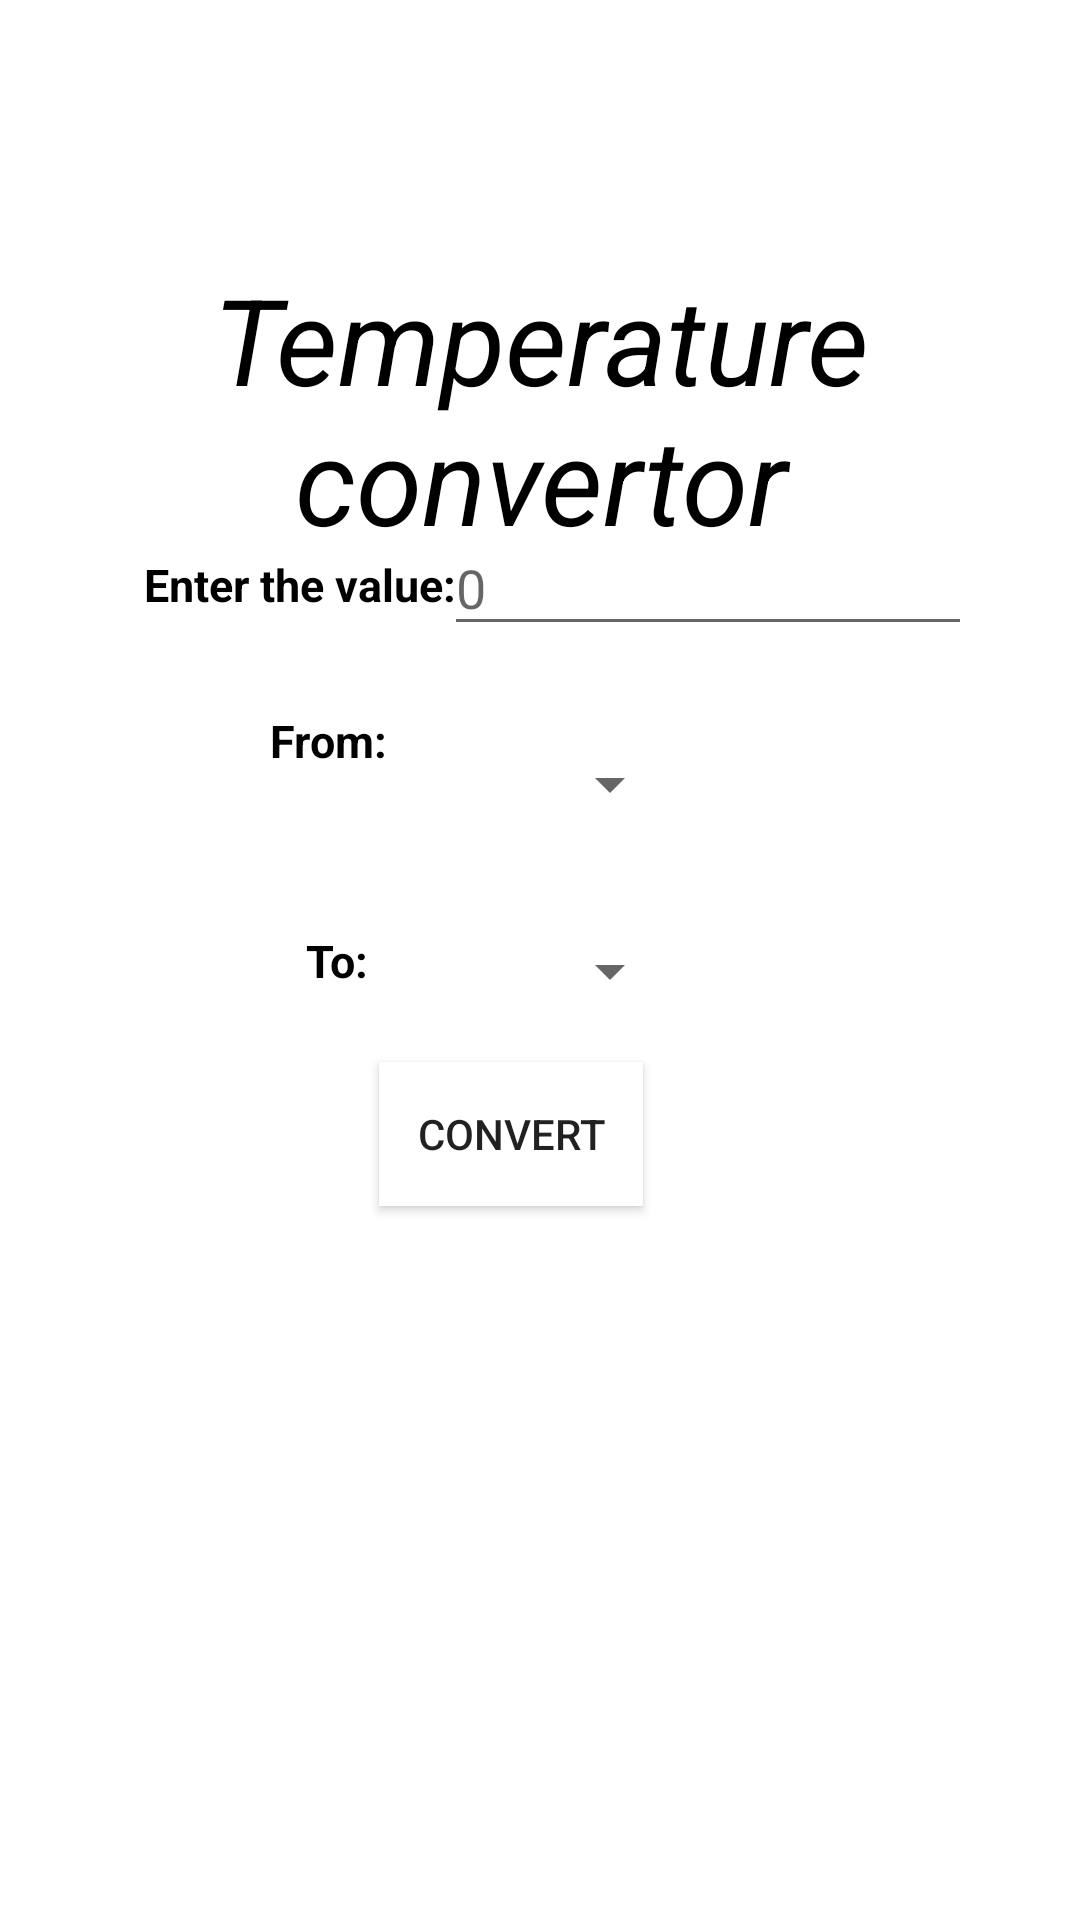

The Android layout XML behind this screen, and the referenced resources:
<!-- AndroidManifest.xml: application theme Theme.CONVERTOR_L -->
<!-- res/layout/activity_temperature.xml -->
<?xml version="1.0" encoding="utf-8"?>
<androidx.constraintlayout.widget.ConstraintLayout xmlns:android="http://schemas.android.com/apk/res/android"
    xmlns:app="http://schemas.android.com/apk/res-auto"
    xmlns:tools="http://schemas.android.com/tools"
    android:layout_width="match_parent"
    android:layout_height="match_parent"
    android:background="@drawable/flow"
    tools:context=".temperature">

    <TextView
        android:layout_width="wrap_content"
        android:layout_height="wrap_content"
        android:gravity="center"
        android:text="Temperature convertor"
        android:textColor="@color/black"
        android:textColorHighlight="@color/white"
        android:textSize="40sp"
        android:textStyle="italic"
        app:layout_constraintBottom_toBottomOf="parent"
        app:layout_constraintHorizontal_bias="0.941"
        app:layout_constraintLeft_toLeftOf="parent"
        app:layout_constraintRight_toRightOf="parent"
        app:layout_constraintTop_toTopOf="parent"
        app:layout_constraintVertical_bias="0.16">

    </TextView>

    <TextView
        android:layout_width="119dp"
        android:layout_height="41dp"
        android:gravity="center"
        android:text="Enter the value:"
        android:textColor="@color/black"
        android:textSize="15sp"
        android:textStyle="bold"
        app:layout_constraintBottom_toBottomOf="parent"
        app:layout_constraintHorizontal_bias="0.167"
        app:layout_constraintLeft_toLeftOf="parent"
        app:layout_constraintRight_toRightOf="parent"
        app:layout_constraintTop_toTopOf="parent"
        app:layout_constraintVertical_bias="0.291">

    </TextView>

    <EditText
        android:id="@+id/txttemp"
        android:layout_width="176dp"
        android:layout_height="42dp"
        android:ems="10"
        android:hint="0"
        android:textColor="@color/white"
        app:layout_constraintBottom_toBottomOf="parent"
        app:layout_constraintHorizontal_bias="0.804"
        app:layout_constraintLeft_toLeftOf="parent"
        app:layout_constraintRight_toRightOf="parent"
        app:layout_constraintTop_toTopOf="parent"
        app:layout_constraintVertical_bias="0.29">

    </EditText>

    <TextView
        android:layout_width="78dp"
        android:layout_height="31dp"
        android:gravity="center"
        android:text="From:"
        android:textColor="@color/black"
        android:textSize="15sp"
        android:textStyle="bold"
        app:layout_constraintBottom_toTopOf="@+id/textView"
        app:layout_constraintHorizontal_bias="0.249"
        app:layout_constraintLeft_toLeftOf="parent"
        app:layout_constraintRight_toRightOf="parent"
        app:layout_constraintTop_toTopOf="parent"
        app:layout_constraintVertical_bias="0.848">


    </TextView>

    <Spinner
        android:id="@+id/sptfrom"
        android:layout_width="wrap_content"
        android:layout_height="wrap_content"
        android:ems="10"
        android:gravity="center"
        app:layout_constraintBottom_toBottomOf="parent"
        app:layout_constraintHorizontal_bias="0.575"
        app:layout_constraintLeft_toLeftOf="parent"
        app:layout_constraintRight_toRightOf="parent"
        app:layout_constraintTop_toTopOf="parent"
        app:layout_constraintVertical_bias="0.405">

    </Spinner>

    <TextView
        android:id="@+id/textView"
        android:layout_width="85dp"
        android:layout_height="33dp"
        android:gravity="center"
        android:text="To:"
        android:textColor="@color/black"
        android:textSize="15sp"
        android:textStyle="bold"
        app:layout_constraintBottom_toBottomOf="parent"
        app:layout_constraintHorizontal_bias="0.254"
        app:layout_constraintLeft_toLeftOf="parent"
        app:layout_constraintRight_toRightOf="parent"
        app:layout_constraintTop_toTopOf="parent">

    </TextView>

    <Spinner
        android:id="@+id/sptto"
        android:layout_width="wrap_content"
        android:layout_height="wrap_content"
        android:ems="10"
        android:gravity="center"
        app:layout_constraintBottom_toBottomOf="parent"
        app:layout_constraintHorizontal_bias="0.575"
        app:layout_constraintLeft_toLeftOf="parent"
        app:layout_constraintRight_toRightOf="parent"
        app:layout_constraintTop_toTopOf="parent"
        app:layout_constraintVertical_bias="0.506">

    </Spinner>

    <Button
        android:id="@+id/tbt1"
        android:layout_width="wrap_content"
        android:layout_height="wrap_content"
        android:background="@color/white"
        android:text="Convert"
        app:layout_constraintBottom_toBottomOf="parent"
        app:layout_constraintHorizontal_bias="0.465"
        app:layout_constraintLeft_toLeftOf="parent"
        app:layout_constraintRight_toRightOf="parent"
        app:layout_constraintTop_toTopOf="parent"
        app:layout_constraintVertical_bias="0.598" />

    <TextView
        android:id="@+id/result3"
        android:layout_width="191dp"
        android:layout_height="56dp"
        android:gravity="center"
        android:textColor="@color/white"
        android:textColorHighlight="@color/black"
        android:textSize="20sp"
        android:textStyle="bold"
        app:layout_constraintBottom_toBottomOf="parent"
        app:layout_constraintLeft_toLeftOf="parent"
        app:layout_constraintRight_toRightOf="parent"
        app:layout_constraintTop_toTopOf="parent"
        app:layout_constraintVertical_bias="0.705">

    </TextView>

</androidx.constraintlayout.widget.ConstraintLayout>
<!-- resources referenced by this layout -->
<resources>
  <style name="Theme.CONVERTOR_L" parent="Theme.MaterialComponents.DayNight.DarkActionBar">
          
          <item name="colorPrimary">@color/purple_500</item>
          <item name="colorPrimaryVariant">@color/purple_700</item>
          <item name="colorOnPrimary">@color/white</item>
          
          <item name="colorSecondary">@color/teal_200</item>
          <item name="colorSecondaryVariant">@color/teal_700</item>
          <item name="colorOnSecondary">@color/black</item>
          
          <item name="android:statusBarColor" tools:targetApi="l">?attr/colorPrimaryVariant</item>
          
      </style>
  <!-- not gathered from this repository: default colours our renderer supplied (Android Studio template values) -->
  <color name="purple_500">#FF6200EE</color>
  <color name="purple_700">#FF3700B3</color>
  <color name="teal_200">#FF03DAC5</color>
  <color name="teal_700">#FF018786</color>
  <color name="black">#FF000000</color>
  <color name="white">#FFFFFFFF</color>
</resources>
